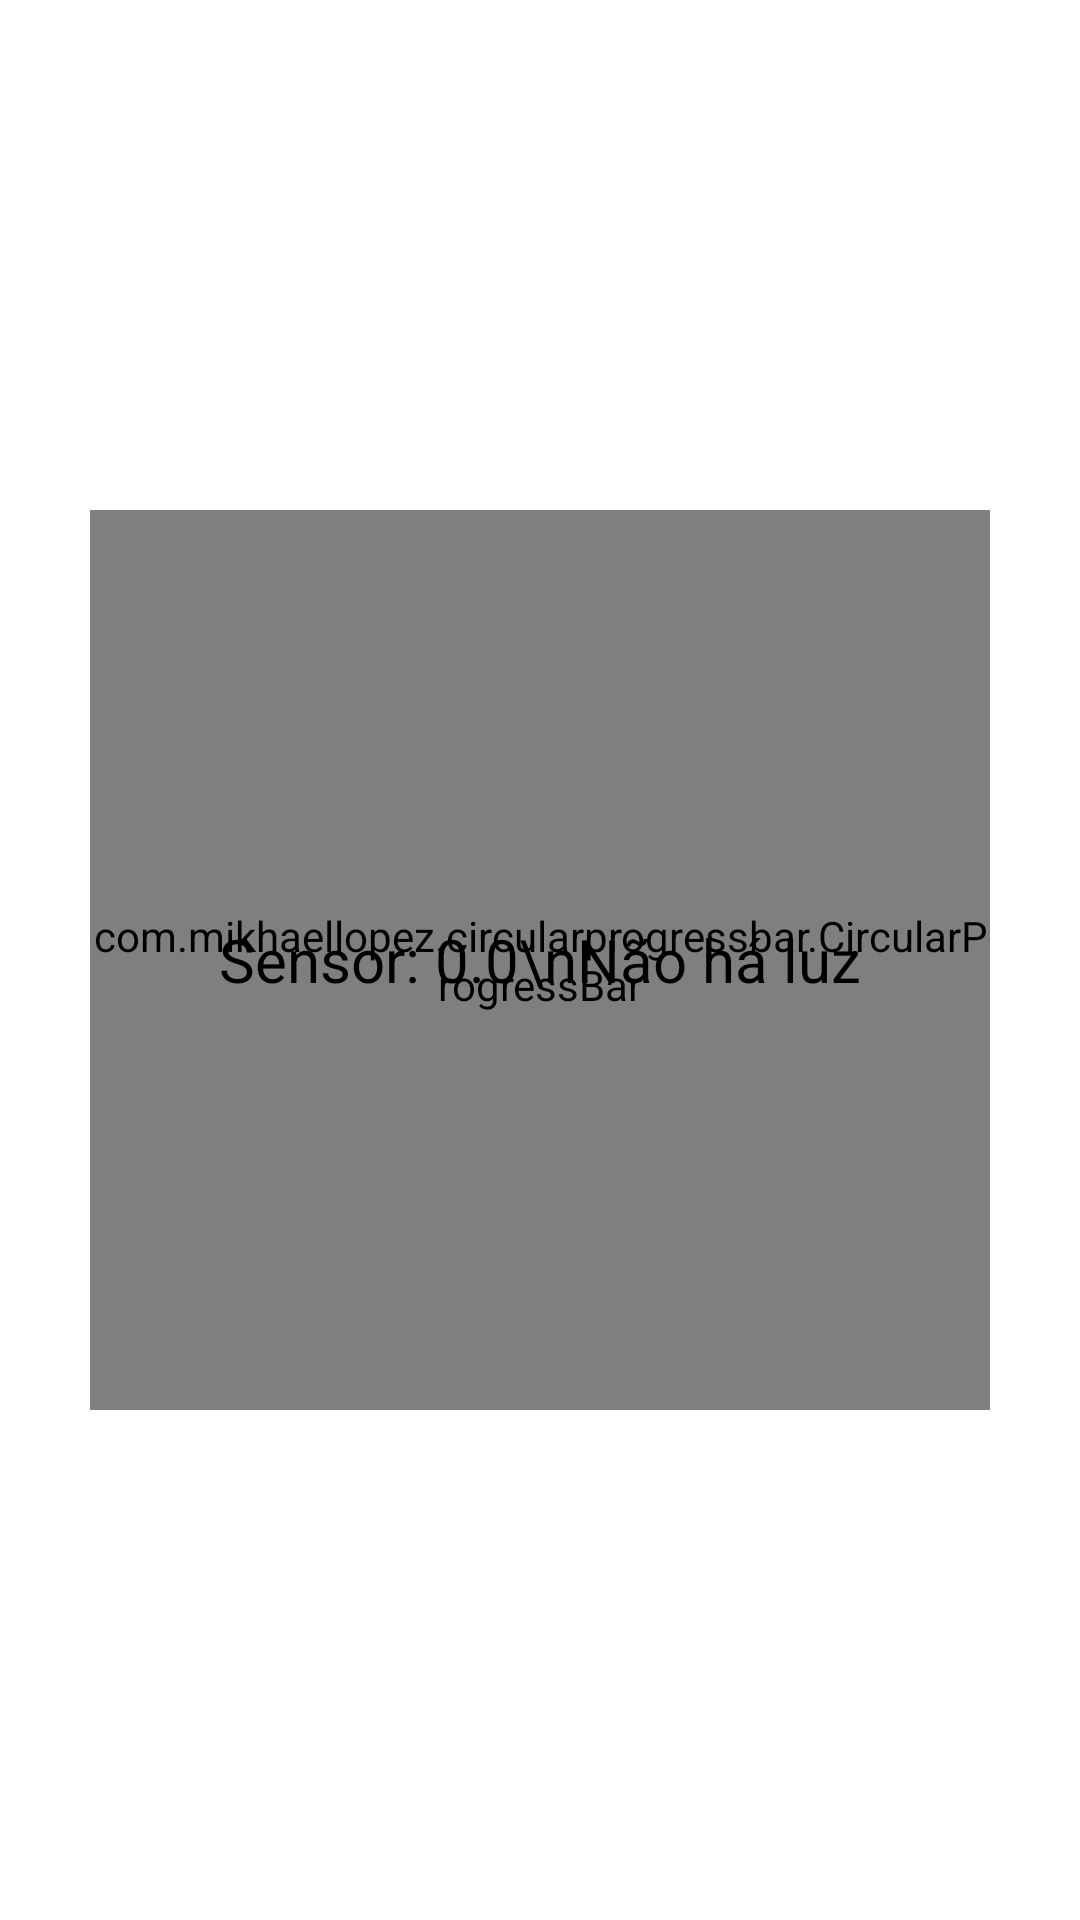

The Android layout XML behind this screen, and the referenced resources:
<!-- AndroidManifest.xml: application theme Theme.Trabalho01Unidade03 -->
<!-- res/layout/fragment_luz.xml -->
<?xml version="1.0" encoding="utf-8"?>
<layout
    xmlns:android="http://schemas.android.com/apk/res/android"
    xmlns:app="http://schemas.android.com/apk/res-auto"
    xmlns:tools="http://schemas.android.com/tools">
    <RelativeLayout
        android:layout_width="match_parent"
        android:layout_height="match_parent"
        tools:context=".UI.Luz.LuzFragment">

        <com.mikhaellopez.circularprogressbar.CircularProgressBar
            android:id="@+id/circularProgressBar"
            android:layout_width="300dp"
            android:layout_height="300dp"
            app:cpb_background_progressbar_color="#b6bbd8"
            app:cpb_background_progressbar_width="5dp"
            app:cpb_progress_direction="to_right"
            app:cpb_progressbar_color="#42A5F5"
            app:cpb_progressbar_width="10dp"
            app:cpb_round_border="true"
            app:cpb_progress_max="25000"
            android:layout_centerInParent="true"/>

        <TextView
            android:id="@+id/sensor"
            android:layout_width="wrap_content"
            android:layout_height="wrap_content"
            android:text="Sensor: 0.0\nNão há luz"
            android:textSize="20sp"
            android:textColor="@color/black"
            android:layout_centerInParent="true" />

    </RelativeLayout>
</layout>
<!-- resources referenced by this layout -->
<resources>
  <style name="Theme.Trabalho01Unidade03" parent="Theme.MaterialComponents.DayNight.DarkActionBar">
          
          <item name="colorPrimary">@color/purple_500</item>
          <item name="colorPrimaryVariant">@color/purple_700</item>
          <item name="colorOnPrimary">@color/white</item>
          
          <item name="colorSecondary">@color/teal_200</item>
          <item name="colorSecondaryVariant">@color/teal_700</item>
          <item name="colorOnSecondary">@color/black</item>
          
          <item name="android:statusBarColor" tools:targetApi="l">?attr/colorPrimaryVariant</item>
          
      </style>
  <!-- not gathered from this repository: default colours our renderer supplied (Android Studio template values) -->
  <color name="purple_500">#FF6200EE</color>
  <color name="purple_700">#FF3700B3</color>
  <color name="teal_200">#FF03DAC5</color>
  <color name="teal_700">#FF018786</color>
  <color name="black">#FF000000</color>
  <color name="white">#FFFFFFFF</color>
</resources>
